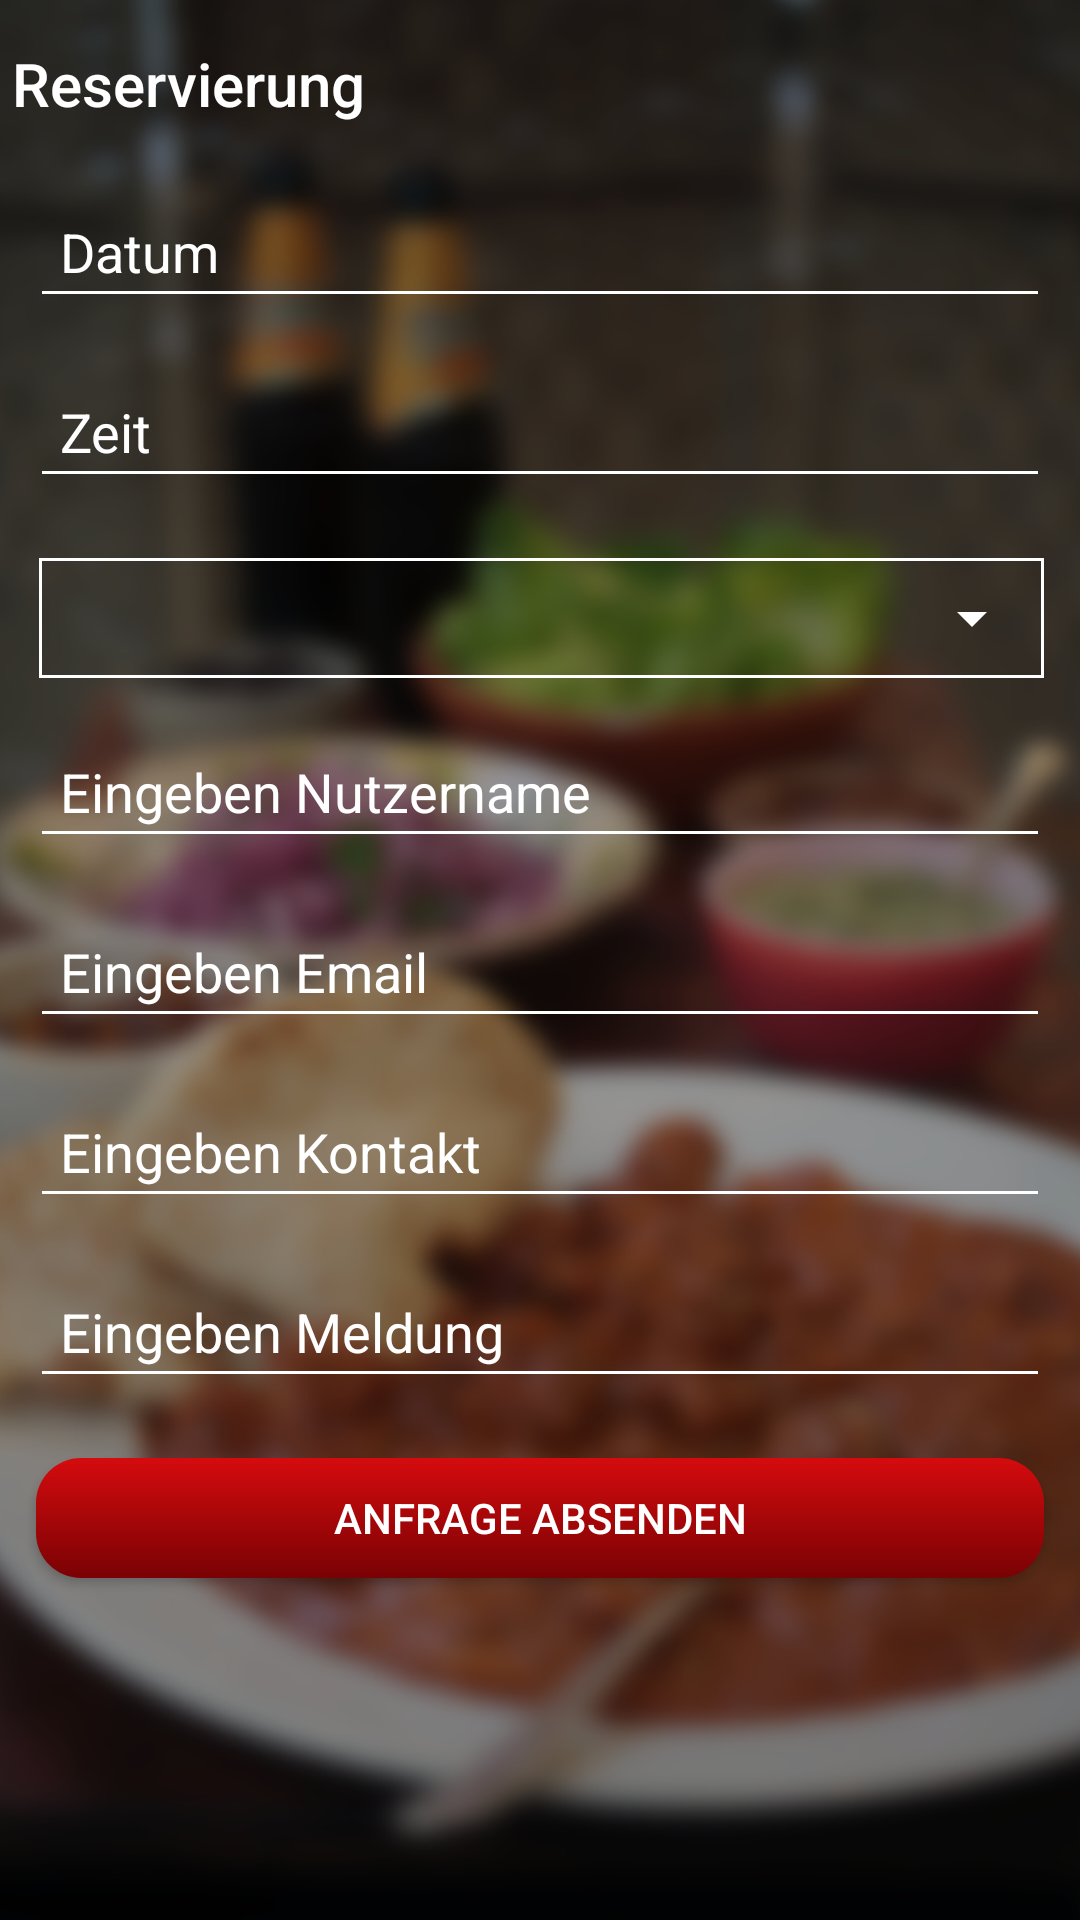

Here is an Android app screen rendered from its layout file. Give the layout XML and the strings, colors and styles it references.
<!-- AndroidManifest.xml: application theme AppTheme -->
<!-- res/layout/reservation.xml -->
<?xml version="1.0" encoding="utf-8"?>
<RelativeLayout xmlns:android="http://schemas.android.com/apk/res/android"
    xmlns:app="http://schemas.android.com/apk/res-auto"
    android:scrollbarThumbVertical="@android:color/transparent"
    android:layout_width="match_parent"
    android:layout_height="match_parent">

    <ImageView
        android:scaleType="centerCrop"
        android:adjustViewBounds="true"
        android:layout_width="match_parent"
        android:layout_height="match_parent"
        android:src="@mipmap/login"/>

    <android.support.v7.widget.Toolbar
        app:titleTextAppearance="@style/ToolbarTitle"
        app:contentInsetLeft="0dp"
        app:contentInsetStart="0dp"
        app:contentInsetStartWithNavigation="0dp"
        app:title="@string/reservation"
        app:titleTextColor="@android:color/white"
        android:id="@+id/toolbar"
        android:layout_width="match_parent"
        android:layout_height="?attr/actionBarSize">

    </android.support.v7.widget.Toolbar>


 <ScrollView
    android:layout_below="@+id/toolbar"
    android:scrollbarThumbVertical="@android:color/transparent"
    android:layout_width="match_parent"
    android:layout_height="match_parent">

    <LinearLayout
        android:orientation="vertical"
        android:layout_width="match_parent"
        android:layout_height="wrap_content">

        <EditText
            android:textColor="@android:color/white"
            android:textColorHint="#ffff"
            app:backgroundTint="#ffff"
            android:editable="false"
            android:textCursorDrawable="@drawable/cursor_color"
            android:id="@+id/txt_date"
            android:layout_margin="10dp"
            android:layout_width="match_parent"
            android:layout_height="40dp"
            android:padding="10dp"
            android:hint="Datum"/>
        <EditText
            android:textColor="@android:color/white"
            android:textColorHint="#ffff"
            android:textCursorDrawable="@drawable/cursor_color"
            android:editable="false"
            android:id="@+id/txt_time"
            android:layout_margin="10dp"
            app:backgroundTint="#ffff"
            android:layout_width="match_parent"
            android:layout_height="40dp"
            android:padding="10dp"
            android:hint="Zeit"/>

        <RelativeLayout
           android:background="@drawable/relative"
            android:layout_marginTop="10dp"
            android:layout_marginRight="12dp"
            android:layout_marginLeft="13dp"
            android:layout_marginBottom="10dp"
            android:layout_width="match_parent"
            android:layout_height="40dp">

            <Spinner
                android:padding="10dp"
                app:backgroundTint="#ffff"
                android:spinnerMode="dropdown"
                style="@style/Widget.AppCompat.DropDownItem.Spinner"
                android:id="@+id/quantity"
                android:layout_width="match_parent"
                android:layout_height="40dp">
            </Spinner>
        </RelativeLayout>


    <EditText
        android:textColor="@android:color/white"
        android:textColorHint="#ffff"
        android:inputType="textAutoComplete"
        android:textCursorDrawable="@drawable/cursor_color"
        android:id="@+id/txt_username"
        android:layout_margin="10dp"
        app:backgroundTint="#ffff"
        android:layout_width="match_parent"
        android:layout_height="40dp"
        android:padding="10dp"
        android:hint="Eingeben Nutzername"/>

    <EditText
        android:textColor="@android:color/white"
        android:textColorHint="#ffff"
        android:inputType="textWebEmailAddress"
        android:layout_margin="10dp"
        android:id="@+id/txt_email"
        app:backgroundTint="#ffff"
        android:layout_width="match_parent"
        android:layout_height="40dp"
        android:padding="10dp"
        android:hint="Eingeben Email"/>
    <EditText
        android:textColor="@android:color/white"
        android:textColorHint="#ffff"
        android:textCursorDrawable="@drawable/cursor_color"
        android:inputType="number"
        android:id="@+id/txt_phone"
        app:backgroundTint="#ffff"
        android:layout_width="match_parent"
        android:layout_height="40dp"
        android:padding="10dp"
        android:layout_margin="10dp"
        android:hint="Eingeben Kontakt"/>
    <EditText
        android:textColor="@android:color/white"
        android:textColorHint="#ffff"
        android:inputType="textMultiLine|textAutoComplete"
        android:textCursorDrawable="@drawable/cursor_color"
        android:id="@+id/txt_message"
        app:backgroundTint="#ffff"
        android:layout_width="match_parent"
        android:layout_height="40dp"
        android:padding="10dp"
        android:singleLine="false"
        android:layout_margin="10dp"
        android:hint="Eingeben Meldung"/>
    <Button
        android:id="@+id/btn_submit"
        android:layout_marginTop="10dp"
        android:layout_marginBottom="10dp"
        android:layout_marginLeft="12dp"
        android:layout_marginRight="12dp"
        android:layout_width="match_parent"
        android:layout_height="40dp"
        android:textColor="@android:color/white"
        android:background="@drawable/button1_round"
        android:textAllCaps="true"
        android:text="Anfrage absenden"/>
    </LinearLayout>
</ScrollView>
</RelativeLayout>
<!-- resources referenced by this layout -->
<resources>
  <!-- drawable button1_round (drawable) -->
  <?xml version="1.0" encoding="utf-8"?>
  <shape xmlns:android="http://schemas.android.com/apk/res/android"
      android:shape="rectangle">
  
      <corners android:radius="15dp"/>
      
          
  
      <gradient
          android:angle="270"
          android:endColor="#790204"
          android:startColor="#d50b0e"
          android:type="linear" />
  
  </shape>
  <!-- drawable cursor_color (drawable) -->
  <?xml version="1.0" encoding="utf-8"?>
  <shape xmlns:android="http://schemas.android.com/apk/res/android" >
      <size android:width="1dp" />
      <solid android:color="#232323"  />
  </shape>
  <!-- drawable relative (drawable) -->
  <?xml version="1.0" encoding="utf-8"?>
  <shape
      xmlns:android="http://schemas.android.com/apk/res/android"
      android:shape="rectangle">
      <stroke android:color="#ffff"
          android:width="1dp"/>
  
  
  
  </shape>
  <!-- mipmap login: png bitmap (drawable, 939273 bytes) -->
  <string name="reservation">Reservierung</string>
  <style name="ToolbarTitle" parent="@style/TextAppearance.Widget.AppCompat.Toolbar.Title">
          <item name="android:textSize">20sp</item>
      </style>
  <style name="AppTheme" parent="Theme.AppCompat.Light.NoActionBar">
          <item name="android:colorControlNormal">#ffff</item>
          <item name="colorPrimary">@color/colorPrimary</item>
          <item name="android:statusBarColor">@color/colorPrimaryDark</item>
          <item name="colorPrimaryDark">@color/colorPrimaryDark</item>
          <item name="colorAccent">@color/colorAccent</item>
      </style>
  <color name="colorPrimary">#790204</color>
  <color name="colorPrimaryDark">#8B0000</color>
  <color name="colorAccent">#ffff</color>
</resources>
